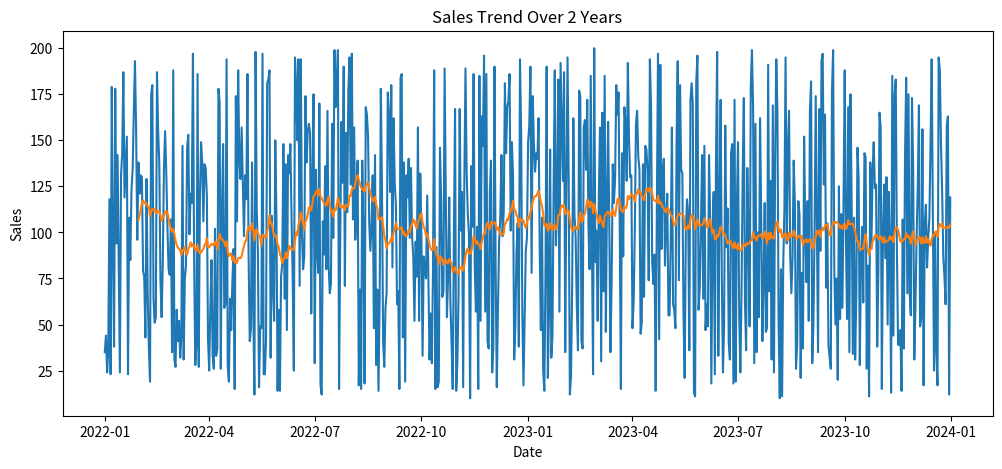

Write Python code to recreate this figure.
import numpy as np
import pandas as pd
import matplotlib.pyplot as plt

sel = np.random.randint(10,201,730)
date = pd.date_range(start='2022-01-01', periods=730)
data = pd.DataFrame({'Date':date, 'Sales':sel})
data['Average_30'] = data['Sales'].rolling(window=30).mean()
plt.figure(figsize=(12, 5))
plt.plot(data['Date'], data['Sales'])
plt.plot(data['Date'], data['Average_30'])
plt.xlabel('Date')
plt.ylabel('Sales')
plt.title('Sales Trend Over 2 Years')
plt.show()
data['Month'] = data['Date'].dt.to_period('M')
grouped = data.groupby(['Month']).mean()
best_month = grouped['Sales'].idxmax()
print('Month with highest average sales:', best_month)